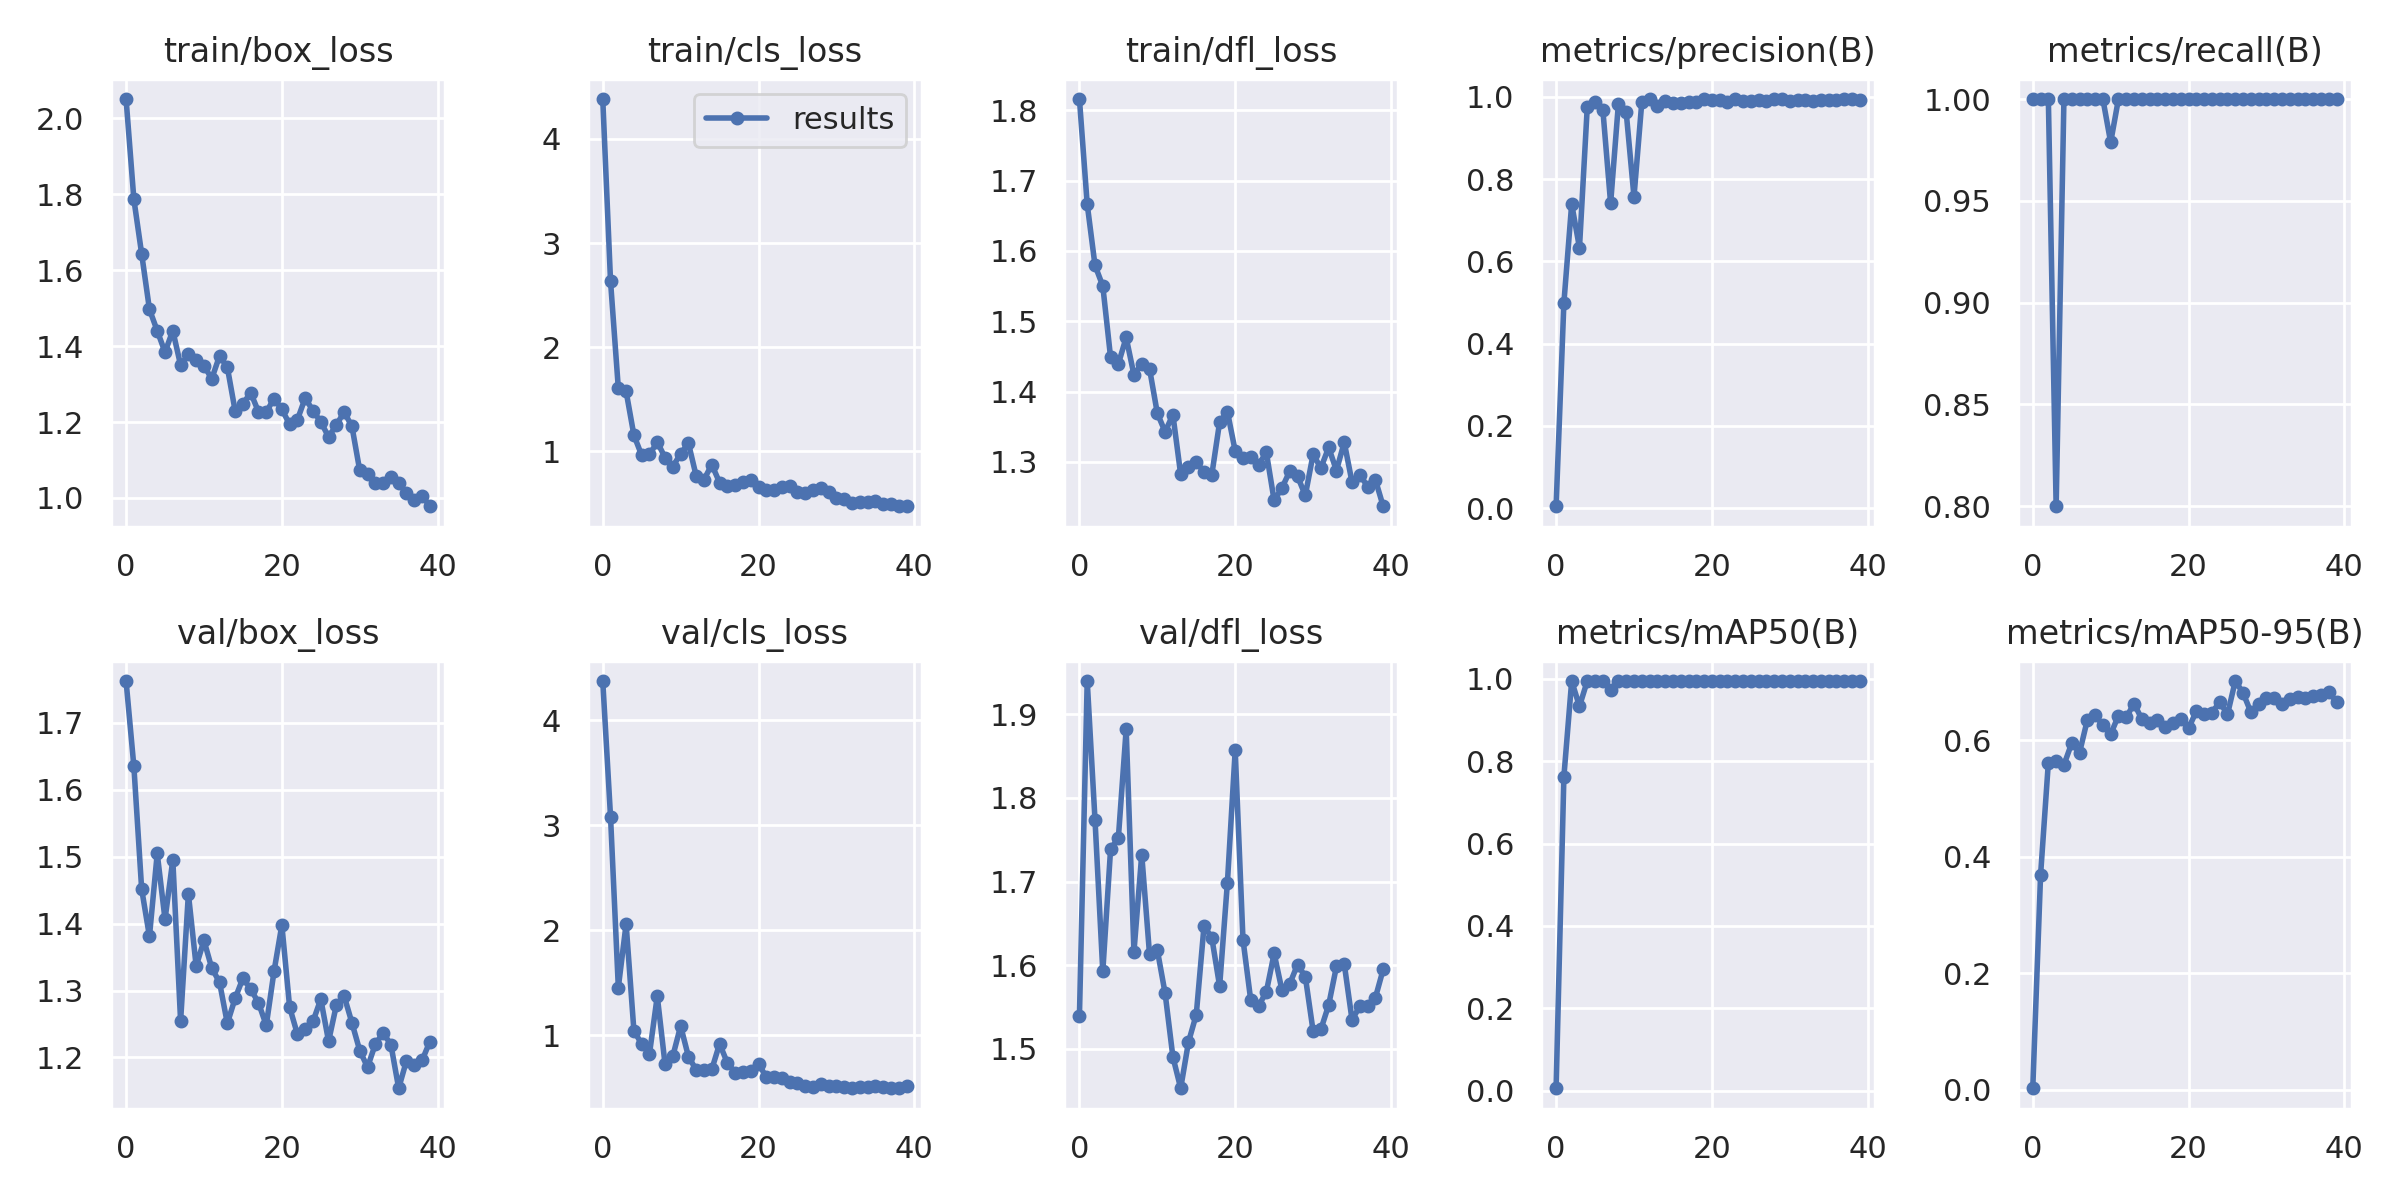

Values plotted in this chart, from the file beside it:
epoch, train/box_loss, train/cls_loss, train/dfl_loss, metrics/precision(B), metrics/recall(B), metrics/mAP50(B), metrics/mAP50-95(B), val/box_loss, val/cls_loss, val/dfl_loss, lr/pg0, lr/pg1, lr/pg2
0, 2.05, 4.384, 1.816, 0.00455, 1, 0.0057, 0.00241, 1.763, 4.374, 1.539, 0.0928, 0.0008, 0.0008
1, 1.787, 2.632, 1.666, 0.4991, 1, 0.763, 0.368, 1.635, 3.079, 1.94, 0.08466, 0.001658, 0.001658
2, 1.643, 1.605, 1.579, 0.7394, 1, 0.995, 0.5613, 1.452, 1.455, 1.774, 0.07647, 0.002471, 0.002471
3, 1.497, 1.575, 1.55, 0.633, 0.8, 0.9335, 0.5635, 1.381, 2.06, 1.593, 0.06824, 0.00324, 0.00324
4, 1.44, 1.155, 1.449, 0.9747, 1, 0.995, 0.5573, 1.505, 1.043, 1.739, 0.05996, 0.003964, 0.003964
5, 1.384, 0.9611, 1.439, 0.9863, 1, 0.995, 0.5946, 1.407, 0.9166, 1.752, 0.05164, 0.004644, 0.004644
6, 1.441, 0.9695, 1.477, 0.9687, 1, 0.995, 0.578, 1.495, 0.8238, 1.882, 0.04328, 0.005279, 0.005279
7, 1.35, 1.088, 1.424, 0.7409, 1, 0.9728, 0.6342, 1.254, 1.373, 1.616, 0.03487, 0.00587, 0.00587
8, 1.379, 0.9399, 1.44, 0.9833, 1, 0.995, 0.6423, 1.444, 0.7228, 1.732, 0.02642, 0.006416, 0.006416
9, 1.362, 0.853, 1.433, 0.9622, 1, 0.995, 0.6256, 1.336, 0.803, 1.613, 0.01792, 0.006918, 0.006918
10, 1.348, 0.9771, 1.369, 0.7569, 0.9787, 0.995, 0.6099, 1.375, 1.088, 1.618, 0.009374, 0.007374, 0.007374
11, 1.314, 1.078, 1.343, 0.9862, 1, 0.995, 0.6419, 1.334, 0.7969, 1.567, 0.007278, 0.007278, 0.007278
12, 1.374, 0.7617, 1.367, 0.994, 1, 0.995, 0.6389, 1.312, 0.6701, 1.49, 0.007278, 0.007278, 0.007278
13, 1.344, 0.7284, 1.282, 0.978, 1, 0.995, 0.6624, 1.251, 0.6688, 1.453, 0.00703, 0.00703, 0.00703
14, 1.23, 0.8716, 1.292, 0.9889, 1, 0.995, 0.636, 1.288, 0.6756, 1.508, 0.006783, 0.006783, 0.006783
15, 1.248, 0.6991, 1.301, 0.9847, 1, 0.995, 0.6297, 1.319, 0.9188, 1.541, 0.006535, 0.006535, 0.006535
16, 1.277, 0.6686, 1.285, 0.9854, 1, 0.995, 0.6342, 1.302, 0.737, 1.647, 0.006287, 0.006287, 0.006287
17, 1.227, 0.6776, 1.282, 0.9862, 1, 0.995, 0.6222, 1.282, 0.6448, 1.633, 0.00604, 0.00604, 0.00604
18, 1.226, 0.7086, 1.357, 0.9868, 1, 0.995, 0.6285, 1.248, 0.6502, 1.575, 0.005792, 0.005792, 0.005792
19, 1.262, 0.7237, 1.372, 0.9946, 1, 0.995, 0.6361, 1.329, 0.664, 1.699, 0.005545, 0.005545, 0.005545
20, 1.233, 0.6578, 1.315, 0.9932, 1, 0.995, 0.6201, 1.398, 0.7296, 1.857, 0.005298, 0.005298, 0.005298
21, 1.194, 0.6277, 1.305, 0.9919, 1, 0.995, 0.6493, 1.275, 0.6002, 1.631, 0.00505, 0.00505, 0.00505
22, 1.206, 0.6319, 1.308, 0.9872, 1, 0.995, 0.6452, 1.235, 0.6012, 1.558, 0.004803, 0.004803, 0.004803
23, 1.263, 0.6579, 1.296, 0.9936, 1, 0.995, 0.6472, 1.243, 0.5938, 1.551, 0.004555, 0.004555, 0.004555
24, 1.229, 0.6662, 1.313, 0.9907, 1, 0.995, 0.6649, 1.254, 0.5542, 1.568, 0.004307, 0.004307, 0.004307
25, 1.201, 0.6107, 1.245, 0.9892, 1, 0.995, 0.6441, 1.287, 0.5417, 1.614, 0.00406, 0.00406, 0.00406
26, 1.161, 0.6007, 1.263, 0.9934, 1, 0.995, 0.7012, 1.224, 0.5163, 1.57, 0.003812, 0.003812, 0.003812
27, 1.192, 0.6303, 1.287, 0.9901, 1, 0.995, 0.6807, 1.278, 0.5063, 1.578, 0.003565, 0.003565, 0.003565
28, 1.226, 0.6519, 1.28, 0.9938, 1, 0.995, 0.6479, 1.292, 0.5405, 1.601, 0.003318, 0.003318, 0.003318
29, 1.188, 0.6105, 1.252, 0.9937, 1, 0.995, 0.6616, 1.252, 0.5199, 1.587, 0.00307, 0.00307, 0.00307
30, 1.072, 0.5554, 1.311, 0.9905, 1, 0.995, 0.6715, 1.21, 0.5194, 1.522, 0.002822, 0.002822, 0.002822
31, 1.063, 0.5417, 1.291, 0.9925, 1, 0.995, 0.6721, 1.185, 0.5086, 1.523, 0.002575, 0.002575, 0.002575
32, 1.039, 0.5061, 1.321, 0.9926, 1, 0.995, 0.6615, 1.22, 0.4983, 1.552, 0.002328, 0.002328, 0.002328
33, 1.039, 0.5081, 1.288, 0.9887, 1, 0.995, 0.6696, 1.237, 0.5028, 1.599, 0.00208, 0.00208, 0.00208
34, 1.055, 0.5174, 1.328, 0.9931, 1, 0.995, 0.6732, 1.219, 0.5084, 1.602, 0.001832, 0.001832, 0.001832
35, 1.039, 0.5184, 1.271, 0.9911, 1, 0.995, 0.6725, 1.154, 0.5152, 1.535, 0.001585, 0.001585, 0.001585
36, 1.013, 0.4974, 1.282, 0.9926, 1, 0.995, 0.6759, 1.195, 0.5083, 1.551, 0.001337, 0.001337, 0.001337
37, 0.9948, 0.4947, 1.265, 0.9938, 1, 0.995, 0.6772, 1.189, 0.4978, 1.551, 0.00109, 0.00109, 0.00109
38, 1.006, 0.4719, 1.275, 0.9939, 1, 0.995, 0.6824, 1.196, 0.4954, 1.561, 0.0008425, 0.0008425, 0.0008425
39, 0.9782, 0.4736, 1.237, 0.9926, 1, 0.995, 0.6653, 1.224, 0.5152, 1.595, 0.000595, 0.000595, 0.000595
